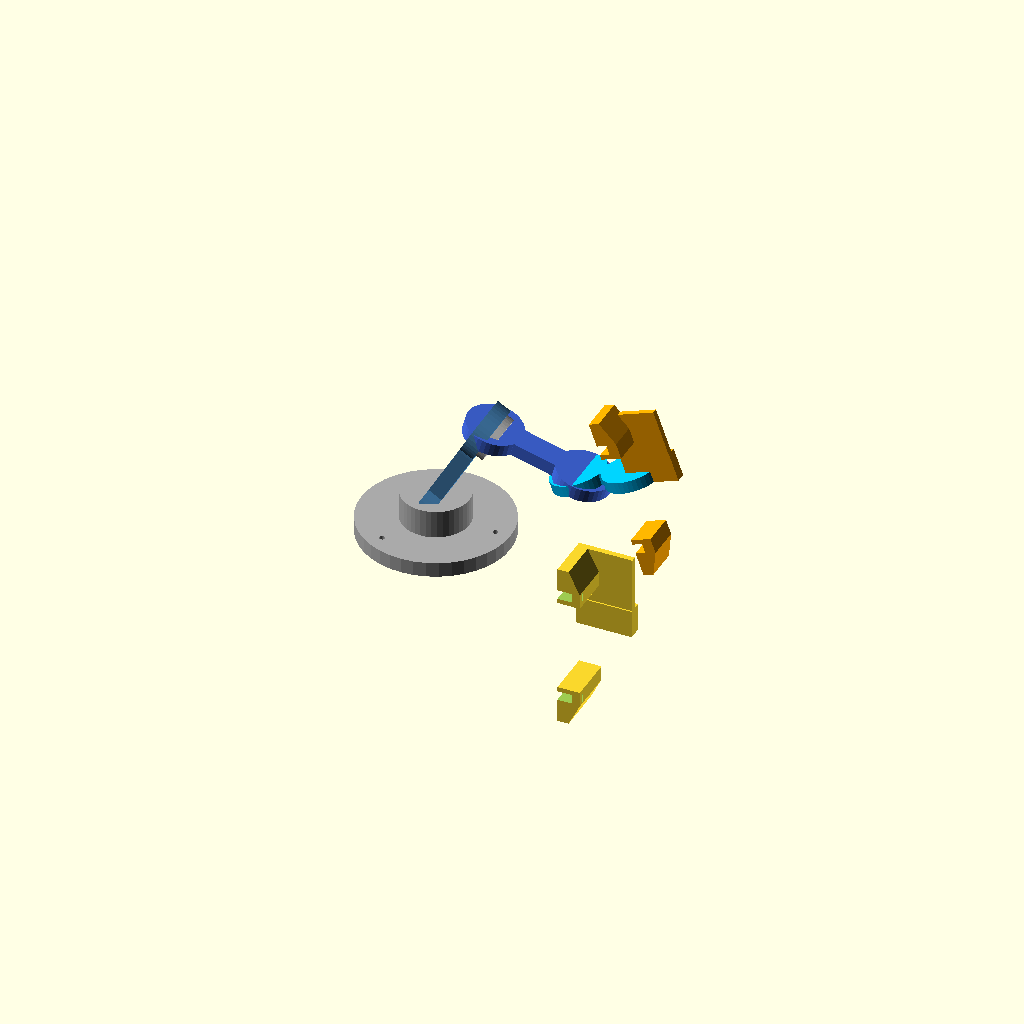
Cell 1: the model at its default parameters.
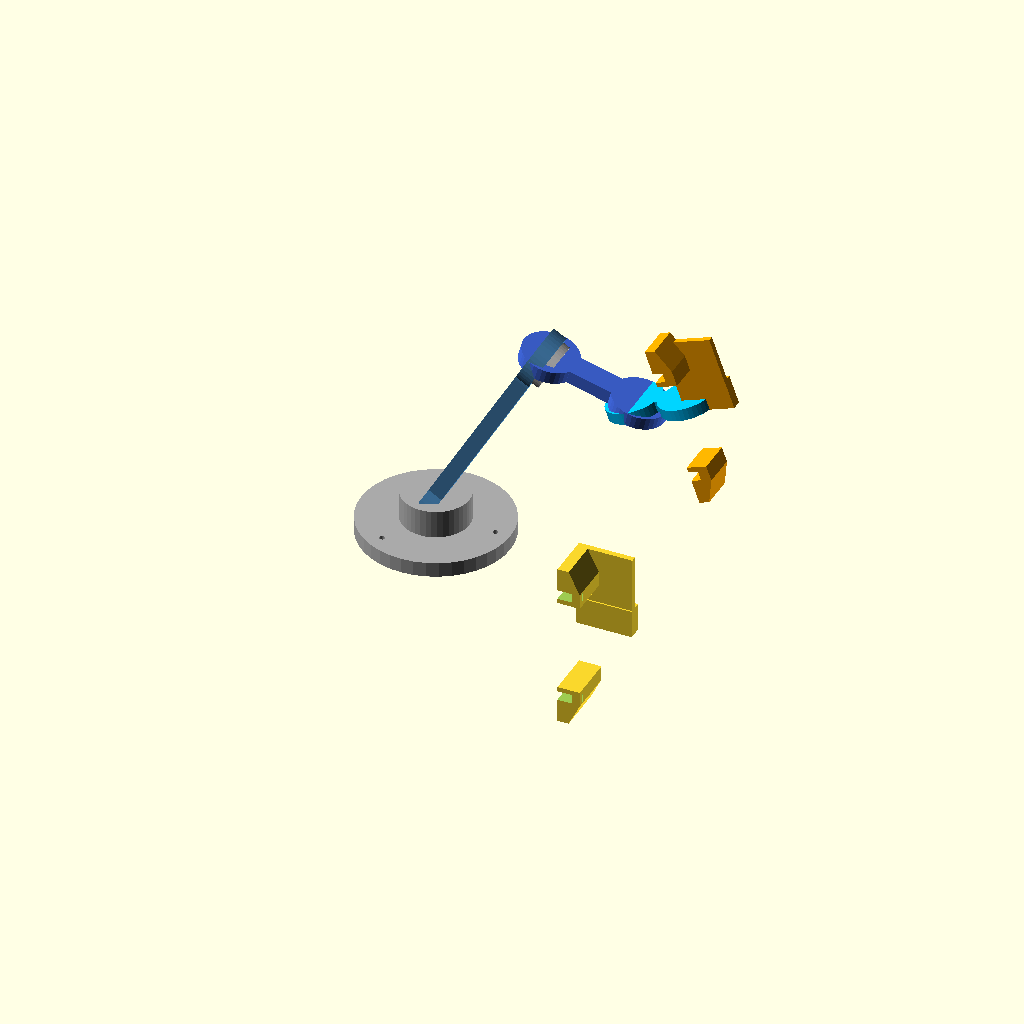
Cell 2: link2_len = 120 (everything else at default).
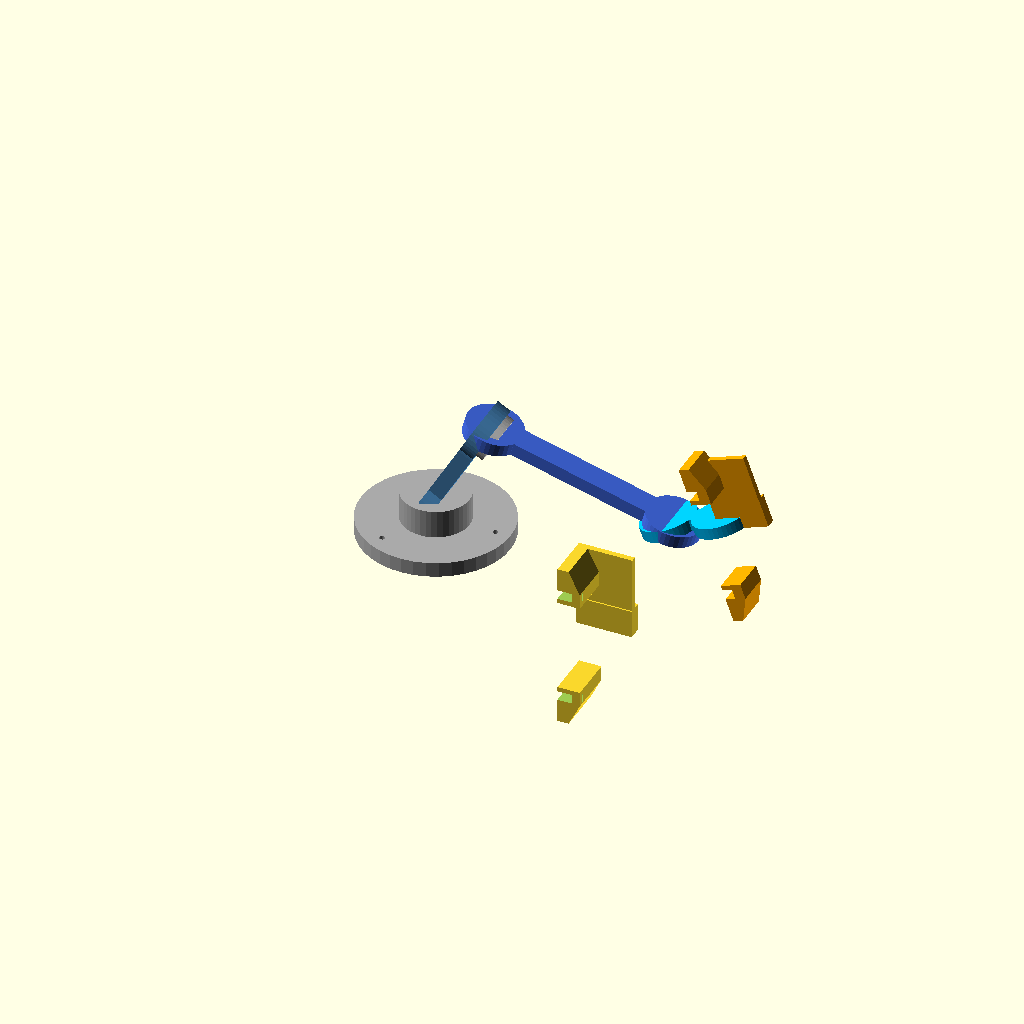
Cell 3 — link3_len set to 100, the other parameters unchanged.
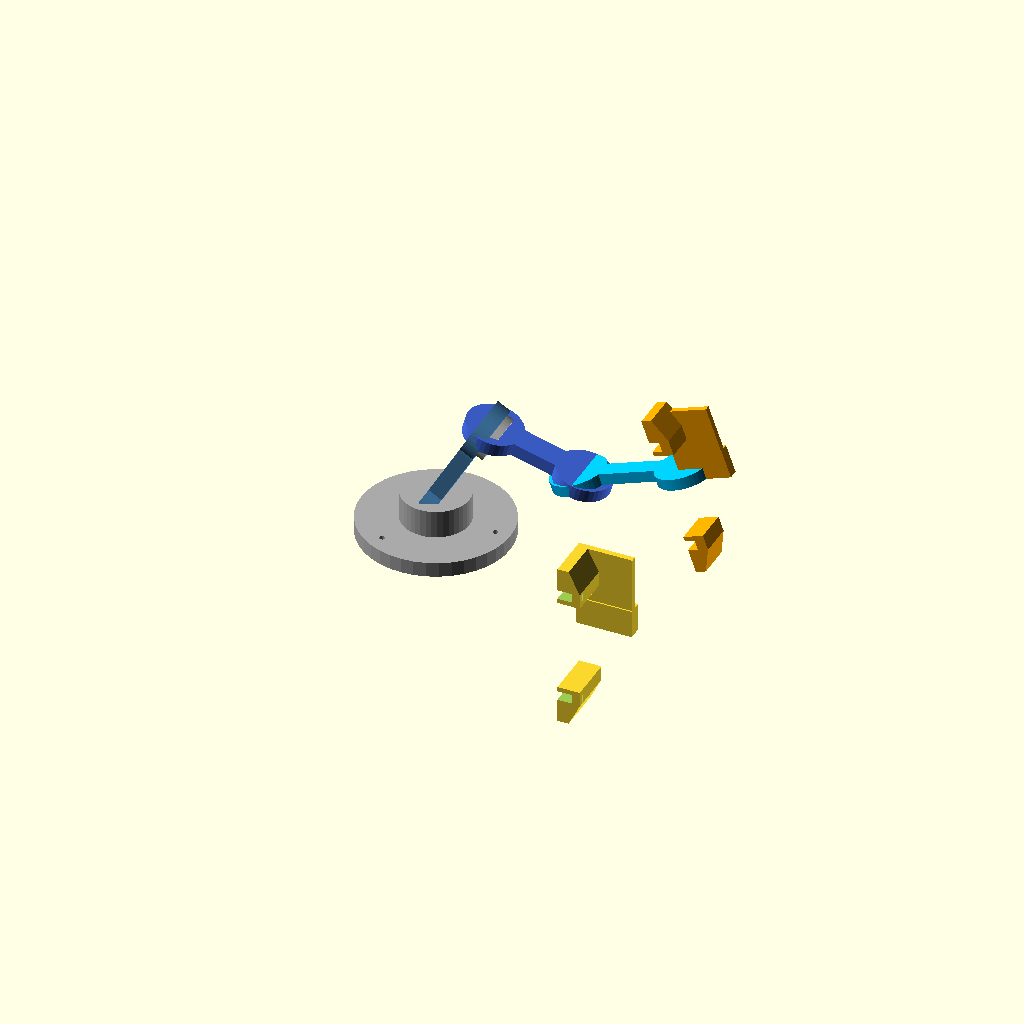
Cell 4 — link4_len set to 60, the other parameters unchanged.
All cells are drawn from one camera (rotation 55°, 0°, 25°, orthographic, colour scheme Cornfield), so only the parameter changes between them.
OpenSCAD source file projects/robotic_arm.scad:
// projects/robotic_arm.scad
// ==============================================
// 项目: 小型机器人手臂
// 4 自由度,可参数化连杆长度
// 适合 Arduino 舵机驱动

$fn = 40;

// ---- 参数 ----
// 各关节连杆长度 (mm)
link1_len = 50;   // 底座→肩
link2_len = 60;   // 上臂
link3_len = 50;   // 前臂
link4_len = 30;   // 手腕→末端

// 舵机安装座参数
servo_width  = 23;
servo_depth  = 12.5;
servo_height = 22;
servo_flange = 5;

// 关节直径
joint_od = 30;
joint_id = 8;  // 轴承/轴孔

// 安装螺丝
screw_d = 2.5;

// ---- 舵机座 ----
module servo_mount() {
    difference() {
        union() {
            // 底座
            cube([servo_width + 4, servo_depth + 6, 3]);

            // 侧面安装耳
            for (x = [-1, 1]) {
                translate([x * (servo_width / 2 + 2), 0, 0])
                    cube([4, servo_depth + 6, servo_height - 12]);
            }
        }

        // 舵机腔
        translate([0, 0, 3])
            cube([servo_width + 1, servo_depth + 1, servo_height]);

        // 螺丝孔
        for (x = [-1, 1]) {
            translate([x * (servo_width / 2), 0, -1])
                cylinder(r = screw_d / 2, h = 6,
                         $fn = 20, center = true);
        }
    }
}

// ---- 旋转关节 ----
module revolute_joint(od, id, height) {
    difference() {
        cylinder(r = od / 2, h = height, center = true);

        // 轴承孔
        cylinder(r = id / 2, h = height + 1, center = true);

        // 减重
        for (i = [0 : 5]) {
            rotate([0, 0, i * 60])
                translate([od * 0.3, 0, 0])
                    cylinder(r = od * 0.1, h = height + 1,
                             $fn = 12, center = true);
        }
    }
}

// ---- 连杆 ----
module link(length, width, thickness) {
    difference() {
        union() {
            // 杆体
            hull() {
                cylinder(r = width / 2, h = thickness);
                translate([length - width, 0, 0])
                    cylinder(r = width / 2, h = thickness);
            }

            // 关节端
            cylinder(r = joint_od / 2, h = thickness);
            translate([length, 0, 0])
                cylinder(r = joint_od / 2, h = thickness);
        }

        // 关节孔
        cylinder(r = joint_id / 2, h = thickness + 1,
                 center = true);
        translate([length, 0, 0])
            cylinder(r = joint_id / 2, h = thickness + 1,
                     center = true);

        // 减重槽
        translate([length / 2, 0, thickness / 2])
            cube([length - joint_od, width * 0.4, thickness * 0.4],
                 center = true);
    }
}

// ---- 末端执行器 (平行夹爪) ----
module gripper(width, opening, height) {
    module jaw() {
        difference() {
            // 夹爪
            hull() {
                cube([width * 0.4, 8, height]);
                translate([0, 15, 0])
                    cube([width * 0.2, 5, height]);
            }

            // 手指槽
            translate([0, 5, height * 0.6])
                rotate([0, 30, 0])
                    cube([width * 0.5, 5, height], center = true);
        }
    }

    // 固定端
    translate([0, 0, 0]) {
        // 基座
        cube([width, 15, height * 0.3]);

        // 滑轨
        translate([0, 15, height * 0.15])
            cube([width, opening * 1.5, 3]);
    }

    // 夹爪 (对称开口)
    translate([0, 15 + opening / 2, height * 0.15]) jaw();
    mirror([0, 1, 0])
        translate([0, 15 + opening / 2, height * 0.15]) jaw();
}

// ---- 底座转台 ----
module base_turntable() {
    difference() {
        union() {
            cylinder(r = 40, h = 8);

            // 安装法兰
            for (i = [0 : 2]) {
                rotate([0, 0, i * 120])
                    translate([32, 0, 0])
                        cylinder(r = 6, h = 8);
            }

            // 舵机座 (旋转)
            translate([0, 0, 8])
                cylinder(r = joint_od / 2 + 3, h = 15);
        }

        // 舵机腔
        translate([0, 0, 1])
            cube([servo_width + 2, servo_depth + 2, 10],
                 center = true);

        // 安装孔
        for (i = [0 : 2]) {
            rotate([0, 0, i * 120])
                translate([32, 0, -1])
                    cylinder(r = 1.5, h = 10, $fn = 20);
        }
    }
}

// ---- 组装 ----
module robotic_arm() {
    shoulder_angle = -60;
    elbow_angle = 75;
    wrist_angle = -35;
    base_height = 8;
    shoulder_z = base_height + 5;

    // 底座
    color("darkgray")
        base_turntable();

    // 底座旋转关节
    translate([0, 0, shoulder_z])
        color("silver")
            revolute_joint(joint_od, joint_id, 10);

    // 分层级装配：每个 translate/rotate 块都会把后续子链带到新的关节坐标系
    translate([0, 0, shoulder_z])
        rotate([0, shoulder_angle, 0]) {
            // 上臂
            color("steelblue")
                link(link2_len, 15, 8);

            // 肘关节与前臂
            translate([link2_len, 0, 0]) {
                color("silver")
                    revolute_joint(25, 6, 8);

                rotate([0, elbow_angle, 0]) {
                    color("royalblue")
                        link(link3_len, 13, 7);

                    // 腕关节、短腕连杆与末端夹爪
                    translate([link3_len, 0, 0]) {
                        color("silver")
                            revolute_joint(20, 5, 7);

                        rotate([0, wrist_angle, 0]) {
                            color("deepskyblue")
                                link(link4_len, 10, 6);

                            translate([link4_len, 0, 0])
                                rotate([90, 0, 0])
                                    color("orange")
                                        gripper(width = 28, opening = 16, height = 18);
                        }
                    }
                }
            }
        }
}

robotic_arm();

// 末端执行器单独展示
translate([95, -35, 0])
    rotate([90, 0, 0])
        gripper(width = 30, opening = 20, height = 25);
Customizer parameters (derived from the source; name, type, default, range or options):
link1_len: number, default 50
link2_len: number, default 60
link3_len: number, default 50
link4_len: number, default 30
servo_width: number, default 23
servo_depth: number, default 12.5
servo_height: number, default 22
servo_flange: number, default 5
joint_od: number, default 30
joint_id: number, default 8
screw_d: number, default 2.5
